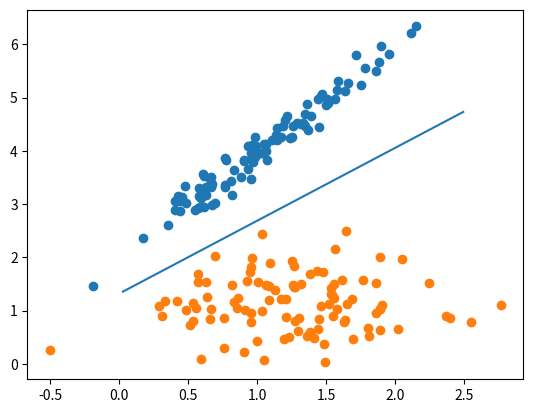

The matplotlib source for this figure:
import matplotlib.pyplot as plt
import numpy as np
# import scipy as sp

np.random.seed(567)

# binary classification

# number of points per class
N = 100

X1_1 = np.random.normal(loc=1.0, size=N, scale=0.5)
X2_1 = 2 * X1_1 + np.random.normal(loc=0.0, size=N, scale=0.2) + 2
Y_1 = np.ones(N)

X1_2 = np.random.normal(loc=1.2, size=N, scale=0.5)
X2_2 = np.random.normal(loc=1.2, size=N, scale=0.5)
Y_2 = -np.ones(N)

w = np.random.uniform(low=-1, size=3)

X0 = np.ones(N * 2)

X1 = np.concatenate((X1_1, X1_2))
X2 = np.concatenate((X2_1, X2_2))

X = np.stack((X0, X1, X2), axis=1)
Y = np.concatenate((Y_1, Y_2))

# set errors
num_errors = 0

# number of epochs
num_epochs = 0

while True:
    num_epochs += 1

    for i in range(Y.shape[0]):
        x = X[i, :]
        y = Y[i]

        if np.dot(w, x) * y < 0:
            num_errors += 1
            w += x * y

    if num_errors == 0:  # or num_epochs == 100:
        break

    num_errors = 0

plt.scatter(X1_1, X2_1)
plt.scatter(X1_2, X2_2)
plt.plot([np.min(X2_2), np.max(X2_2)], [np.min(X2_2) * (-w[1] / w[2]) + (-w[0] / w[2]),
                                        np.max(X2_2) * (-w[1] / w[2]) + (-w[0] / w[2])])
print(num_epochs)
plt.show()
